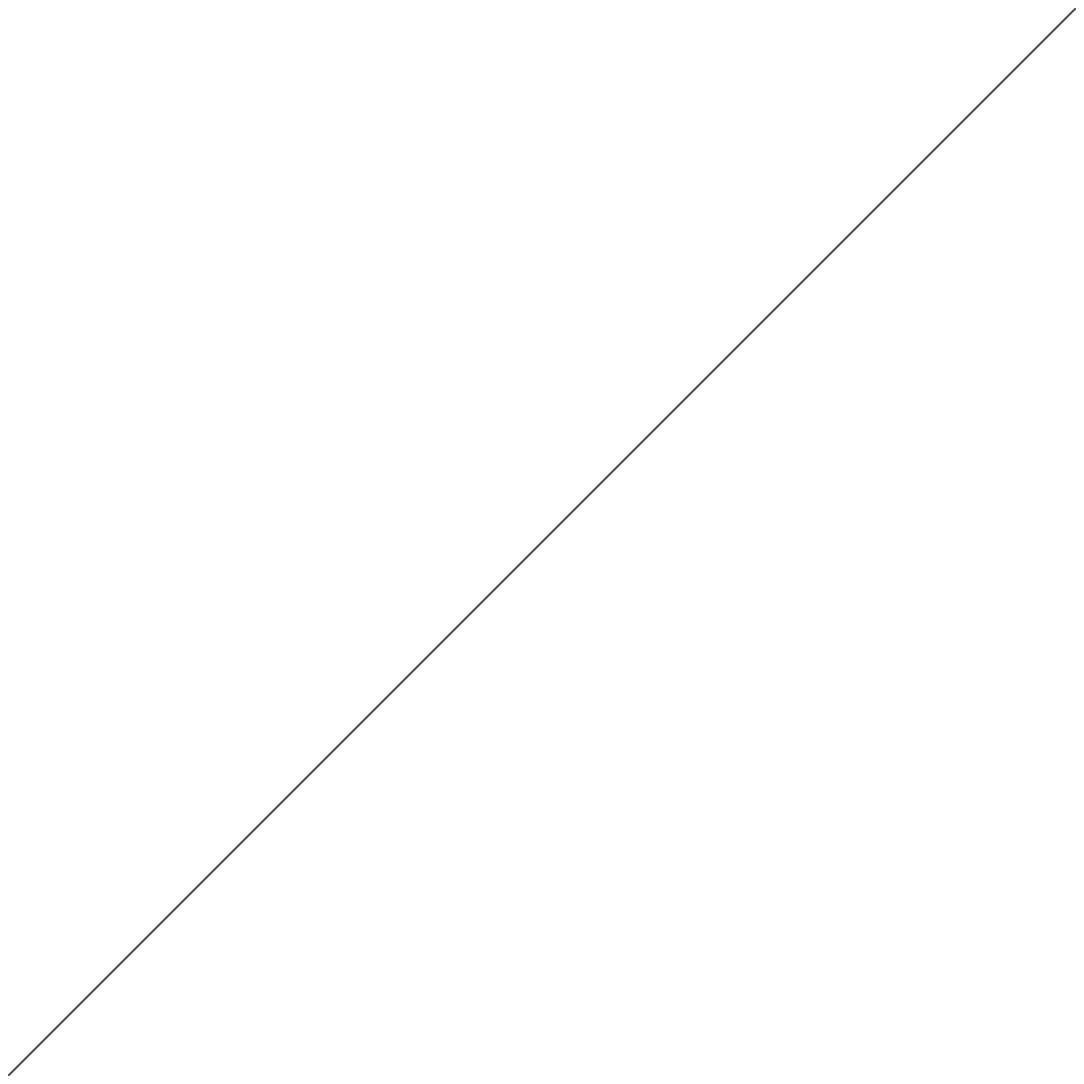

This chart was generated by the following Python code:
import numpy as np
import matplotlib.pyplot as plt
from pathlib import Path

SIZE = 4000
DPI = 300
SEED = 42

PNG_DIR = Path("output/png")
SVG_DIR = Path("output/svg")
PNG_DIR.mkdir(parents=True, exist_ok=True)
SVG_DIR.mkdir(parents=True, exist_ok=True)

np.random.seed(SEED)


def setup_ax():
    fig, ax = plt.subplots(figsize=(SIZE/DPI, SIZE/DPI), dpi=DPI)
    fig.subplots_adjust(left=0, right=1, top=1, bottom=0)
    ax.set_facecolor("white")
    ax.set_xlim(-5, 105)
    ax.set_ylim(-5, 105)
    ax.set_aspect("equal")
    ax.axis("off")
    return fig, ax


def save(fig, name):
    png_path = PNG_DIR / f"{name}.png"
    svg_path = SVG_DIR / f"{name}.svg"
    fig.savefig(png_path, dpi=DPI, pad_inches=0, facecolor="white")
    fig.savefig(svg_path, format="svg", pad_inches=0, facecolor="white")
    plt.close(fig)
    print(f"Tersimpan: {png_path} | {svg_path}")


def crosshatch_gradient():
    fig, ax = setup_ax()
    angles = [45, 135]
    for angle in angles:
        rad = np.radians(angle)
        cos_a = np.cos(rad)
        sin_a = np.sin(rad)
        for offset in np.arange(-150, 250, 5):
            x_line = np.array([-10, 110])
            y_line = (x_line - offset) * sin_a / cos_a if abs(cos_a) > 0.001 else np.array([offset, offset])
            if angle == 90:
                y_line = np.array([-10, 110])
                x_line = np.array([offset, offset])
            mask = (y_line >= -10) & (y_line <= 110)
            if mask.any():
                cx_mid = np.mean(x_line[mask])
                cy_mid = np.mean(y_line[mask])
                dist = np.sqrt((cx_mid - 50)**2 + (cy_mid - 50)**2)
                lw = 0.3 + 1.5 * (1 - dist / 80)
                ax.plot(x_line[mask], y_line[mask], color="black", linewidth=lw, alpha=0.7)
    save(fig, "crosshatch_gradient")


if __name__ == "__main__":
    crosshatch_gradient()
